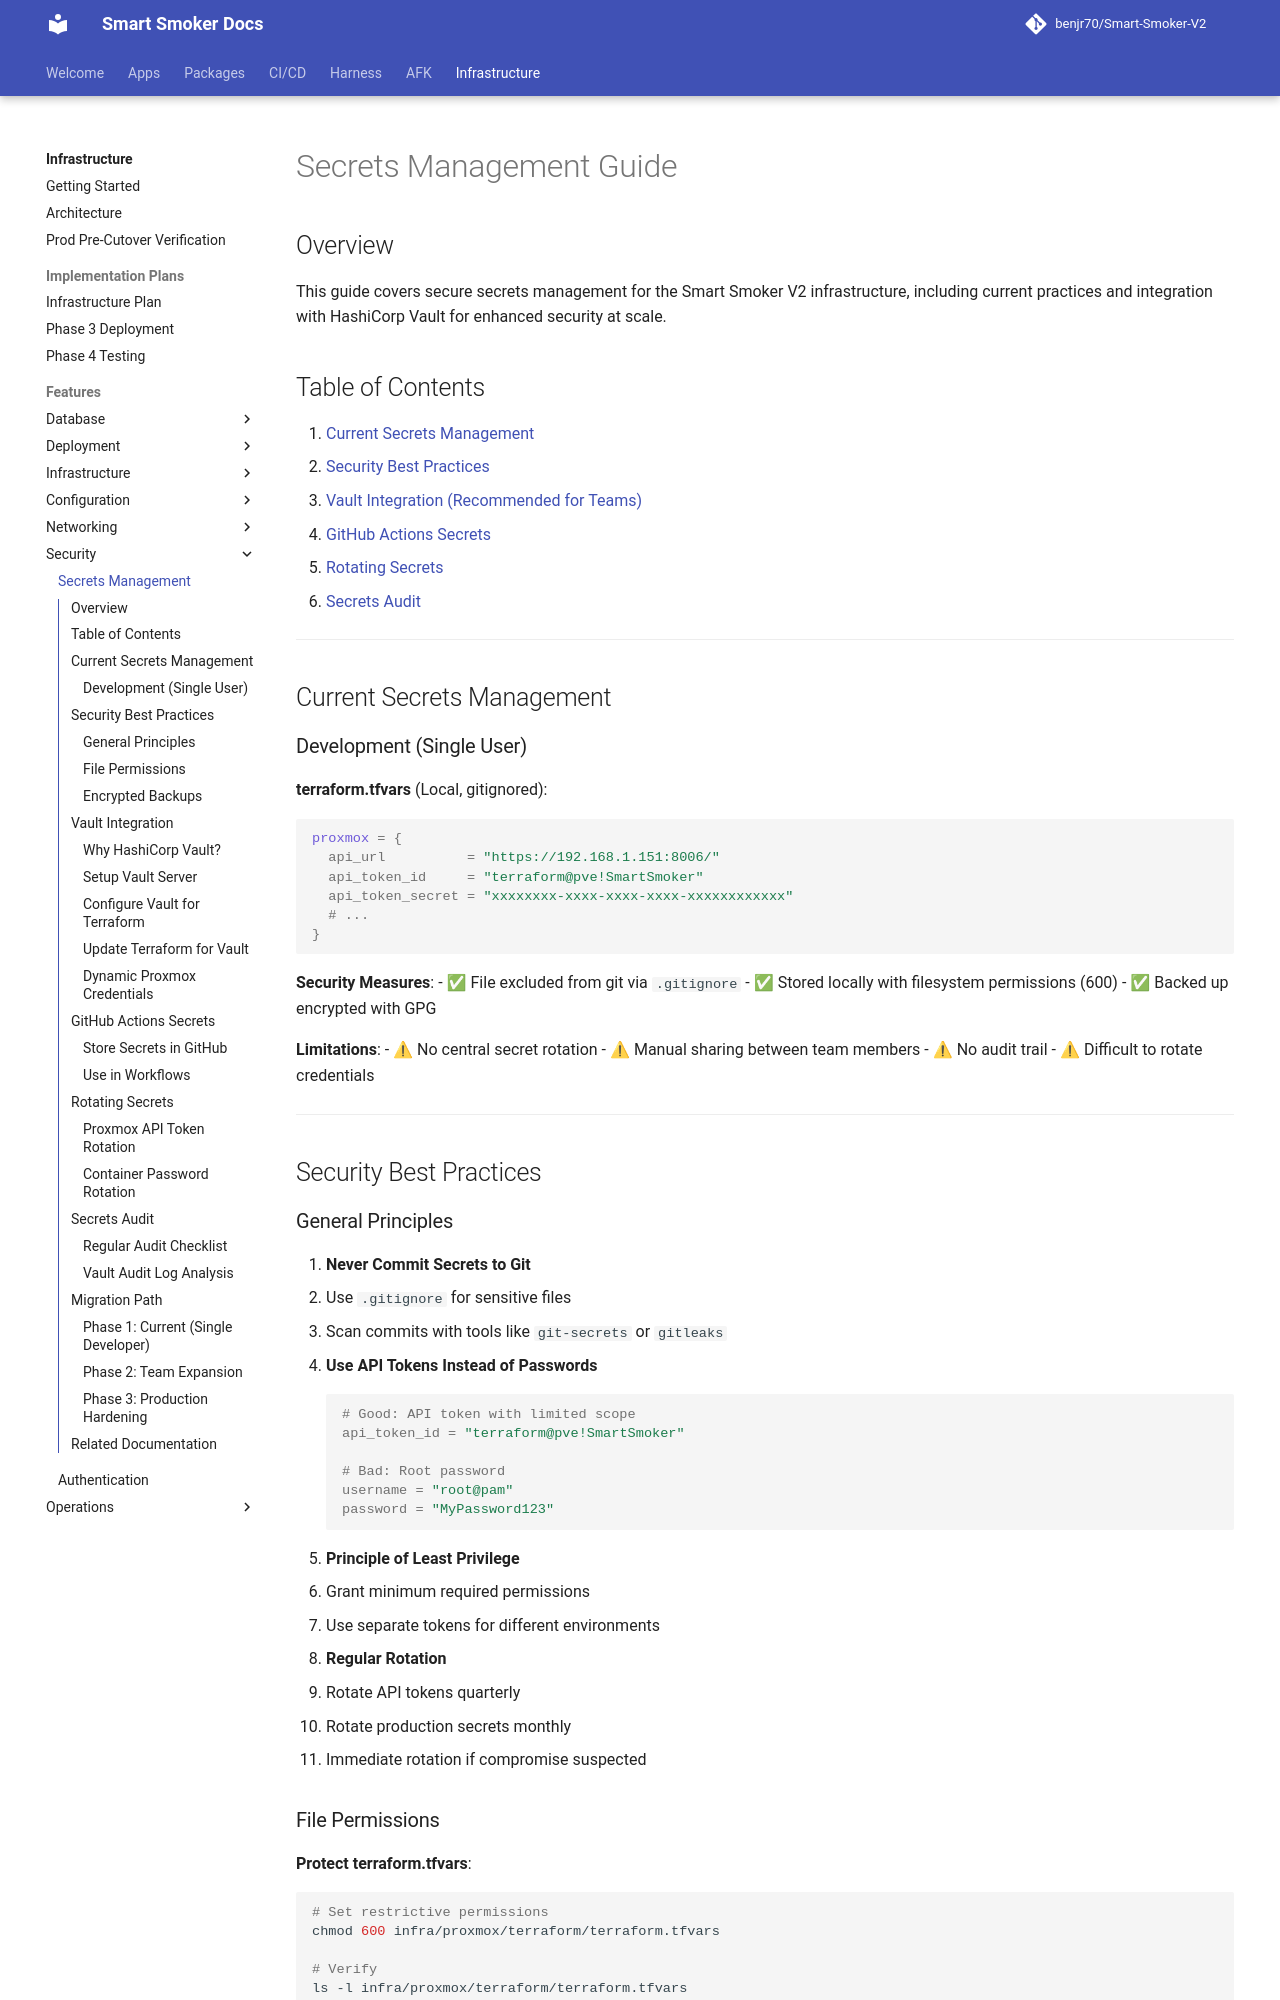

repository: benjr70/Smart-Smoker-V2 · page: Infrastructure/features/security/secrets-management/index.html · generator: mkdocs

# Secrets Management Guide

## Overview

This guide covers secure secrets management for the Smart Smoker V2 infrastructure, including current practices and integration with HashiCorp Vault for enhanced security at scale.

## Table of Contents

1. [Current Secrets Management](#current-secrets-management)
2. [Security Best Practices](#security-best-practices)
3. [Vault Integration (Recommended for Teams)](#vault-integration)
4. [GitHub Actions Secrets](#github-actions-secrets)
5. [Rotating Secrets](#rotating-secrets)
6. [Secrets Audit](#secrets-audit)

---

## Current Secrets Management

### Development (Single User)

**terraform.tfvars** (Local, gitignored):
```hcl
proxmox = {
  api_url          = "https://192.168.1.151:8006/"
  api_token_id     = "terraform@pve!SmartSmoker"
  api_token_secret = "xxxxxxxx-xxxx-xxxx-xxxx-xxxxxxxxxxxx"
  # ...
}
```

**Security Measures**:
- ✅ File excluded from git via `.gitignore`
- ✅ Stored locally with filesystem permissions (600)
- ✅ Backed up encrypted with GPG

**Limitations**:
- ⚠ No central secret rotation
- ⚠ Manual sharing between team members
- ⚠ No audit trail
- ⚠ Difficult to rotate credentials

---

## Security Best Practices

### General Principles

1. **Never Commit Secrets to Git**
   - Use `.gitignore` for sensitive files
   - Scan commits with tools like `git-secrets` or `gitleaks`

2. **Use API Tokens Instead of Passwords**
   ```bash
   # Good: API token with limited scope
   api_token_id = "terraform@pve!SmartSmoker"

   # Bad: Root password
   username = "root@pam"
   password = "MyPassword123"
   ```

3. **Principle of Least Privilege**
   - Grant minimum required permissions
   - Use separate tokens for different environments

4. **Regular Rotation**
   - Rotate API tokens quarterly
   - Rotate production secrets monthly
   - Immediate rotation if compromise suspected

### File Permissions

**Protect terraform.tfvars**:
```bash
# Set restrictive permissions
chmod 600 infra/proxmox/terraform/terraform.tfvars

# Verify
ls -l infra/proxmox/terraform/terraform.tfvars
# Should show: -rw------- (600)
```
